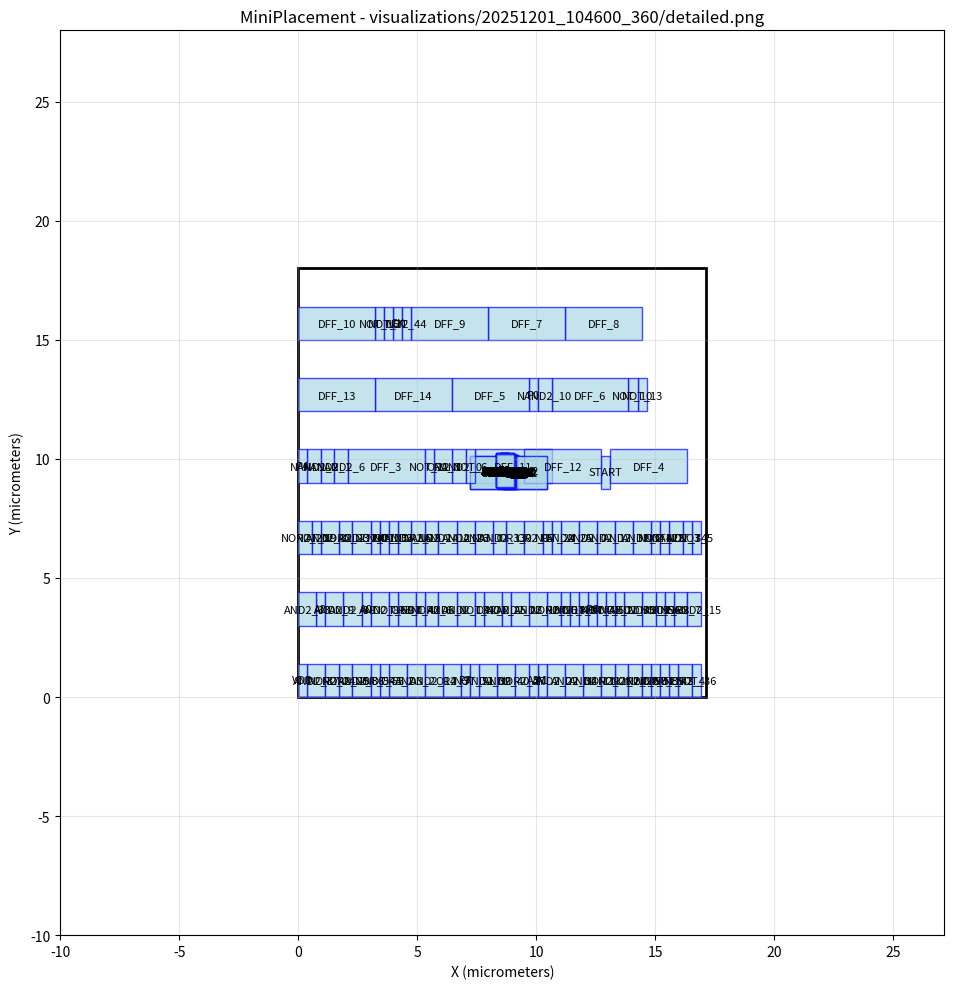

Reproduce this figure in Python. (Note: this script raises an exception after producing the figure.)
#!/usr/bin/env python3
import matplotlib.pyplot as plt
import matplotlib.patches as patches

# Create figure and axis
fig, ax = plt.subplots(1, 1, figsize=(12, 10))

# Draw core area boundary
core_rect = patches.Rectangle((0, 0), 17.1388, 18, linewidth=2, edgecolor='black', facecolor='none')
ax.add_patch(core_rect)

# Draw cells
cell_colors = []
# Cell: NOR2_26
cell_rect = patches.Rectangle((10.45, 3), 0.57, 1.4, linewidth=1, edgecolor='blue', facecolor='lightblue', alpha=0.7)
ax.add_patch(cell_rect)
ax.text(10.735, 3.7, 'NOR2_26', ha='center', va='center', fontsize=8)

# Cell: NOR2_25
cell_rect = patches.Rectangle((1.71, 0), 0.57, 1.4, linewidth=1, edgecolor='blue', facecolor='lightblue', alpha=0.7)
ax.add_patch(cell_rect)
ax.text(1.995, 0.7, 'NOR2_25', ha='center', va='center', fontsize=8)

# Cell: NOR2_23
cell_rect = patches.Rectangle((1.71, 6), 0.57, 1.4, linewidth=1, edgecolor='blue', facecolor='lightblue', alpha=0.7)
ax.add_patch(cell_rect)
ax.text(1.995, 6.7, 'NOR2_23', ha='center', va='center', fontsize=8)

# Cell: NOR2_21
cell_rect = patches.Rectangle((13.3, 0), 0.57, 1.4, linewidth=1, edgecolor='blue', facecolor='lightblue', alpha=0.7)
ax.add_patch(cell_rect)
ax.text(13.585, 0.7, 'NOR2_21', ha='center', va='center', fontsize=8)

# Cell: NOR2_20
cell_rect = patches.Rectangle((0, 6), 0.57, 1.4, linewidth=1, edgecolor='blue', facecolor='lightblue', alpha=0.7)
ax.add_patch(cell_rect)
ax.text(0.285, 6.7, 'NOR2_20', ha='center', va='center', fontsize=8)

# Cell: NOR2_18
cell_rect = patches.Rectangle((8.4133, 8.80892), 0.57, 1.4, linewidth=1, edgecolor='blue', facecolor='lightblue', alpha=0.7)
ax.add_patch(cell_rect)
ax.text(8.6983, 9.50892, 'NOR2_18', ha='center', va='center', fontsize=8)

# Cell: NOR2_17
cell_rect = patches.Rectangle((8.4143, 8.8077), 0.57, 1.4, linewidth=1, edgecolor='blue', facecolor='lightblue', alpha=0.7)
ax.add_patch(cell_rect)
ax.text(8.6993, 9.5077, 'NOR2_17', ha='center', va='center', fontsize=8)

# Cell: NOR2_16
cell_rect = patches.Rectangle((8.42673, 8.7881), 0.57, 1.4, linewidth=1, edgecolor='blue', facecolor='lightblue', alpha=0.7)
ax.add_patch(cell_rect)
ax.text(8.71173, 9.4881, 'NOR2_16', ha='center', va='center', fontsize=8)

# Cell: NOR2_12
cell_rect = patches.Rectangle((8.65315, 8.75049), 0.57, 1.4, linewidth=1, edgecolor='blue', facecolor='lightblue', alpha=0.7)
ax.add_patch(cell_rect)
ax.text(8.93815, 9.45049, 'NOR2_12', ha='center', va='center', fontsize=8)

# Cell: NOR2_5
cell_rect = patches.Rectangle((14.44, 3), 0.57, 1.4, linewidth=1, edgecolor='blue', facecolor='lightblue', alpha=0.7)
ax.add_patch(cell_rect)
ax.text(14.725, 3.7, 'NOR2_5', ha='center', va='center', fontsize=8)

# Cell: NOR2_4
cell_rect = patches.Rectangle((15.96, 0), 0.57, 1.4, linewidth=1, edgecolor='blue', facecolor='lightblue', alpha=0.7)
ax.add_patch(cell_rect)
ax.text(16.245, 0.7, 'NOR2_4', ha='center', va='center', fontsize=8)

# Cell: NOR2_1
cell_rect = patches.Rectangle((8.6306, 8.78994), 0.57, 1.4, linewidth=1, edgecolor='blue', facecolor='lightblue', alpha=0.7)
ax.add_patch(cell_rect)
ax.text(8.9156, 9.48994, 'NOR2_1', ha='center', va='center', fontsize=8)

# Cell: NAND2_14
cell_rect = patches.Rectangle((5.32, 6), 0.57, 1.4, linewidth=1, edgecolor='blue', facecolor='lightblue', alpha=0.7)
ax.add_patch(cell_rect)
ax.text(5.605, 6.7, 'NAND2_14', ha='center', va='center', fontsize=8)

# Cell: NOR2_9
cell_rect = patches.Rectangle((8.38875, 8.83269), 0.57, 1.4, linewidth=1, edgecolor='blue', facecolor='lightblue', alpha=0.7)
ax.add_patch(cell_rect)
ax.text(8.67375, 9.53269, 'NOR2_9', ha='center', va='center', fontsize=8)

# Cell: NAND2_12
cell_rect = patches.Rectangle((8.62839, 8.76737), 0.57, 1.4, linewidth=1, edgecolor='blue', facecolor='lightblue', alpha=0.7)
ax.add_patch(cell_rect)
ax.text(8.91339, 9.46737, 'NAND2_12', ha='center', va='center', fontsize=8)

# Cell: NAND2_11
cell_rect = patches.Rectangle((8.63991, 8.77059), 0.57, 1.4, linewidth=1, edgecolor='blue', facecolor='lightblue', alpha=0.7)
ax.add_patch(cell_rect)
ax.text(8.92491, 9.47059, 'NAND2_11', ha='center', va='center', fontsize=8)

# Cell: NAND2_9
cell_rect = patches.Rectangle((8.59892, 8.768), 0.57, 1.4, linewidth=1, edgecolor='blue', facecolor='lightblue', alpha=0.7)
ax.add_patch(cell_rect)
ax.text(8.88392, 9.468, 'NAND2_9', ha='center', va='center', fontsize=8)

# Cell: NAND2_7
cell_rect = patches.Rectangle((8.62511, 8.77613), 0.57, 1.4, linewidth=1, edgecolor='blue', facecolor='lightblue', alpha=0.7)
ax.add_patch(cell_rect)
ax.text(8.91011, 9.47613, 'NAND2_7', ha='center', va='center', fontsize=8)

# Cell: NAND2_5
cell_rect = patches.Rectangle((8.60958, 8.78084), 0.57, 1.4, linewidth=1, edgecolor='blue', facecolor='lightblue', alpha=0.7)
ax.add_patch(cell_rect)
ax.text(8.89458, 9.48084, 'NAND2_5', ha='center', va='center', fontsize=8)

# Cell: NAND2_4
cell_rect = patches.Rectangle((8.61539, 8.78092), 0.57, 1.4, linewidth=1, edgecolor='blue', facecolor='lightblue', alpha=0.7)
ax.add_patch(cell_rect)
ax.text(8.90039, 9.48092, 'NAND2_4', ha='center', va='center', fontsize=8)

# Cell: NAND2_3
cell_rect = patches.Rectangle((15.58, 6), 0.57, 1.4, linewidth=1, edgecolor='blue', facecolor='lightblue', alpha=0.7)
ax.add_patch(cell_rect)
ax.text(15.865, 6.7, 'NAND2_3', ha='center', va='center', fontsize=8)

# Cell: NAND2_2
cell_rect = patches.Rectangle((0.38, 9), 0.57, 1.4, linewidth=1, edgecolor='blue', facecolor='lightblue', alpha=0.7)
ax.add_patch(cell_rect)
ax.text(0.665, 9.7, 'NAND2_2', ha='center', va='center', fontsize=8)

# Cell: NAND2_1
cell_rect = patches.Rectangle((0.95, 9), 0.57, 1.4, linewidth=1, edgecolor='blue', facecolor='lightblue', alpha=0.7)
ax.add_patch(cell_rect)
ax.text(1.235, 9.7, 'NAND2_1', ha='center', va='center', fontsize=8)

# Cell: NAND2_0
cell_rect = patches.Rectangle((6.46, 9), 0.57, 1.4, linewidth=1, edgecolor='blue', facecolor='lightblue', alpha=0.7)
ax.add_patch(cell_rect)
ax.text(6.745, 9.7, 'NAND2_0', ha='center', va='center', fontsize=8)

# Cell: OR3_2
cell_rect = patches.Rectangle((3.8, 0), 0.76, 1.4, linewidth=1, edgecolor='blue', facecolor='lightblue', alpha=0.7)
ax.add_patch(cell_rect)
ax.text(4.18, 0.7, 'OR3_2', ha='center', va='center', fontsize=8)

# Cell: OR3_1
cell_rect = patches.Rectangle((4.18, 3), 0.76, 1.4, linewidth=1, edgecolor='blue', facecolor='lightblue', alpha=0.7)
ax.add_patch(cell_rect)
ax.text(4.56, 3.7, 'OR3_1', ha='center', va='center', fontsize=8)

# Cell: OR3_0
cell_rect = patches.Rectangle((8.74, 6), 0.76, 1.4, linewidth=1, edgecolor='blue', facecolor='lightblue', alpha=0.7)
ax.add_patch(cell_rect)
ax.text(9.12, 6.7, 'OR3_0', ha='center', va='center', fontsize=8)

# Cell: OR2_5
cell_rect = patches.Rectangle((8.51632, 8.77229), 0.76, 1.4, linewidth=1, edgecolor='blue', facecolor='lightblue', alpha=0.7)
ax.add_patch(cell_rect)
ax.text(8.89632, 9.47229, 'OR2_5', ha='center', va='center', fontsize=8)

# Cell: OR2_4
cell_rect = patches.Rectangle((8.53011, 8.77613), 0.76, 1.4, linewidth=1, edgecolor='blue', facecolor='lightblue', alpha=0.7)
ax.add_patch(cell_rect)
ax.text(8.91011, 9.47613, 'OR2_4', ha='center', va='center', fontsize=8)

# Cell: OR2_3
cell_rect = patches.Rectangle((6.08, 0), 0.76, 1.4, linewidth=1, edgecolor='blue', facecolor='lightblue', alpha=0.7)
ax.add_patch(cell_rect)
ax.text(6.46, 0.7, 'OR2_3', ha='center', va='center', fontsize=8)

# Cell: OR2_2
cell_rect = patches.Rectangle((7.79, 3), 0.76, 1.4, linewidth=1, edgecolor='blue', facecolor='lightblue', alpha=0.7)
ax.add_patch(cell_rect)
ax.text(8.17, 3.7, 'OR2_2', ha='center', va='center', fontsize=8)

# Cell: OR2_1
cell_rect = patches.Rectangle((9.5, 6), 0.76, 1.4, linewidth=1, edgecolor='blue', facecolor='lightblue', alpha=0.7)
ax.add_patch(cell_rect)
ax.text(9.88, 6.7, 'OR2_1', ha='center', va='center', fontsize=8)

# Cell: NOR2_15
cell_rect = patches.Rectangle((4.75, 6), 0.57, 1.4, linewidth=1, edgecolor='blue', facecolor='lightblue', alpha=0.7)
ax.add_patch(cell_rect)
ax.text(5.035, 6.7, 'NOR2_15', ha='center', va='center', fontsize=8)

# Cell: NOR2_10
cell_rect = patches.Rectangle((8.38987, 8.82874), 0.57, 1.4, linewidth=1, edgecolor='blue', facecolor='lightblue', alpha=0.7)
ax.add_patch(cell_rect)
ax.text(8.67487, 9.52874, 'NOR2_10', ha='center', va='center', fontsize=8)

# Cell: OR2_0
cell_rect = patches.Rectangle((5.7, 9), 0.76, 1.4, linewidth=1, edgecolor='blue', facecolor='lightblue', alpha=0.7)
ax.add_patch(cell_rect)
ax.text(6.08, 9.7, 'OR2_0', ha='center', va='center', fontsize=8)

# Cell: AND2_40
cell_rect = patches.Rectangle((8.36, 0), 0.76, 1.4, linewidth=1, edgecolor='blue', facecolor='lightblue', alpha=0.7)
ax.add_patch(cell_rect)
ax.text(8.74, 0.7, 'AND2_40', ha='center', va='center', fontsize=8)

# Cell: AND2_39
cell_rect = patches.Rectangle((7.6, 0), 0.76, 1.4, linewidth=1, edgecolor='blue', facecolor='lightblue', alpha=0.7)
ax.add_patch(cell_rect)
ax.text(7.98, 0.7, 'AND2_39', ha='center', va='center', fontsize=8)

# Cell: AND2_38
cell_rect = patches.Rectangle((1.9, 3), 0.76, 1.4, linewidth=1, edgecolor='blue', facecolor='lightblue', alpha=0.7)
ax.add_patch(cell_rect)
ax.text(2.28, 3.7, 'AND2_38', ha='center', va='center', fontsize=8)

# Cell: AND2_37
cell_rect = patches.Rectangle((0.38, 0), 0.76, 1.4, linewidth=1, edgecolor='blue', facecolor='lightblue', alpha=0.7)
ax.add_patch(cell_rect)
ax.text(0.76, 0.7, 'AND2_37', ha='center', va='center', fontsize=8)

# Cell: AND3_2
cell_rect = patches.Rectangle((4.56, 0), 0.76, 1.4, linewidth=1, edgecolor='blue', facecolor='lightblue', alpha=0.7)
ax.add_patch(cell_rect)
ax.text(4.94, 0.7, 'AND3_2', ha='center', va='center', fontsize=8)

# Cell: AND2_35
cell_rect = patches.Rectangle((13.68, 3), 0.76, 1.4, linewidth=1, edgecolor='blue', facecolor='lightblue', alpha=0.7)
ax.add_patch(cell_rect)
ax.text(14.06, 3.7, 'AND2_35', ha='center', va='center', fontsize=8)

# Cell: AND2_32
cell_rect = patches.Rectangle((0.95, 6), 0.76, 1.4, linewidth=1, edgecolor='blue', facecolor='lightblue', alpha=0.7)
ax.add_patch(cell_rect)
ax.text(1.33, 6.7, 'AND2_32', ha='center', va='center', fontsize=8)

# Cell: AND2_31
cell_rect = patches.Rectangle((8.30997, 8.81027), 0.76, 1.4, linewidth=1, edgecolor='blue', facecolor='lightblue', alpha=0.7)
ax.add_patch(cell_rect)
ax.text(8.68997, 9.51027, 'AND2_31', ha='center', va='center', fontsize=8)

# Cell: NOR2_13
cell_rect = patches.Rectangle((8.6478, 8.749), 0.57, 1.4, linewidth=1, edgecolor='blue', facecolor='lightblue', alpha=0.7)
ax.add_patch(cell_rect)
ax.text(8.9328, 9.449, 'NOR2_13', ha='center', va='center', fontsize=8)

# Cell: AND2_30
cell_rect = patches.Rectangle((8.30523, 8.81842), 0.76, 1.4, linewidth=1, edgecolor='blue', facecolor='lightblue', alpha=0.7)
ax.add_patch(cell_rect)
ax.text(8.68523, 9.51842, 'AND2_30', ha='center', va='center', fontsize=8)

# Cell: NOT_20
cell_rect = patches.Rectangle((13.3, 3), 0.38, 1.4, linewidth=1, edgecolor='blue', facecolor='lightblue', alpha=0.7)
ax.add_patch(cell_rect)
ax.text(13.49, 3.7, 'NOT_20', ha='center', va='center', fontsize=8)

# Cell: NOT_13
cell_rect = patches.Rectangle((14.25, 12), 0.38, 1.4, linewidth=1, edgecolor='blue', facecolor='lightblue', alpha=0.7)
ax.add_patch(cell_rect)
ax.text(14.44, 12.7, 'NOT_13', ha='center', va='center', fontsize=8)

# Cell: AND2_14
cell_rect = patches.Rectangle((5.32, 0), 0.76, 1.4, linewidth=1, edgecolor='blue', facecolor='lightblue', alpha=0.7)
ax.add_patch(cell_rect)
ax.text(5.7, 0.7, 'AND2_14', ha='center', va='center', fontsize=8)

# Cell: NOT_12
cell_rect = patches.Rectangle((8.68359, 8.77404), 0.38, 1.4, linewidth=1, edgecolor='blue', facecolor='lightblue', alpha=0.7)
ax.add_patch(cell_rect)
ax.text(8.87359, 9.47404, 'NOT_12', ha='center', va='center', fontsize=8)

# Cell: NOT_11
cell_rect = patches.Rectangle((8.68736, 8.77342), 0.38, 1.4, linewidth=1, edgecolor='blue', facecolor='lightblue', alpha=0.7)
ax.add_patch(cell_rect)
ax.text(8.87736, 9.47342, 'NOT_11', ha='center', va='center', fontsize=8)

# Cell: DFF_1
cell_rect = patches.Rectangle((7.22888, 8.73187), 3.23, 1.4, linewidth=1, edgecolor='blue', facecolor='lightblue', alpha=0.7)
ax.add_patch(cell_rect)
ax.text(8.84388, 9.43187, 'DFF_1', ha='center', va='center', fontsize=8)

# Cell: NOT_27
cell_rect = patches.Rectangle((8.6743, 8.77373), 0.38, 1.4, linewidth=1, edgecolor='blue', facecolor='lightblue', alpha=0.7)
ax.add_patch(cell_rect)
ax.text(8.8643, 9.47373, 'NOT_27', ha='center', va='center', fontsize=8)

# Cell: NOR2_8
cell_rect = patches.Rectangle((8.39045, 8.82736), 0.57, 1.4, linewidth=1, edgecolor='blue', facecolor='lightblue', alpha=0.7)
ax.add_patch(cell_rect)
ax.text(8.67545, 9.52736, 'NOR2_8', ha='center', va='center', fontsize=8)

# Cell: NOT_10
cell_rect = patches.Rectangle((13.87, 12), 0.38, 1.4, linewidth=1, edgecolor='blue', facecolor='lightblue', alpha=0.7)
ax.add_patch(cell_rect)
ax.text(14.06, 12.7, 'NOT_10', ha='center', va='center', fontsize=8)

# Cell: P5
cell_rect = patches.Rectangle((10.26, 6), 0.38, 1.4, linewidth=1, edgecolor='blue', facecolor='lightblue', alpha=0.7)
ax.add_patch(cell_rect)
ax.text(10.45, 6.7, 'P5', ha='center', va='center', fontsize=8)

# Cell: AND2_29
cell_rect = patches.Rectangle((8.30443, 8.82034), 0.76, 1.4, linewidth=1, edgecolor='blue', facecolor='lightblue', alpha=0.7)
ax.add_patch(cell_rect)
ax.text(8.68443, 9.52034, 'AND2_29', ha='center', va='center', fontsize=8)

# Cell: NOT_4
cell_rect = patches.Rectangle((14.82, 6), 0.38, 1.4, linewidth=1, edgecolor='blue', facecolor='lightblue', alpha=0.7)
ax.add_patch(cell_rect)
ax.text(15.01, 6.7, 'NOT_4', ha='center', va='center', fontsize=8)

# Cell: DFF_14
cell_rect = patches.Rectangle((3.23, 12), 3.23, 1.4, linewidth=1, edgecolor='blue', facecolor='lightblue', alpha=0.7)
ax.add_patch(cell_rect)
ax.text(4.845, 12.7, 'DFF_14', ha='center', va='center', fontsize=8)

# Cell: AND2_10
cell_rect = patches.Rectangle((9.69, 3), 0.76, 1.4, linewidth=1, edgecolor='blue', facecolor='lightblue', alpha=0.7)
ax.add_patch(cell_rect)
ax.text(10.07, 3.7, 'AND2_10', ha='center', va='center', fontsize=8)

# Cell: NOT_14
cell_rect = patches.Rectangle((8.70644, 8.7811), 0.38, 1.4, linewidth=1, edgecolor='blue', facecolor='lightblue', alpha=0.7)
ax.add_patch(cell_rect)
ax.text(8.89644, 9.4811, 'NOT_14', ha='center', va='center', fontsize=8)

# Cell: NOT_2
cell_rect = patches.Rectangle((8.69369, 8.77445), 0.38, 1.4, linewidth=1, edgecolor='blue', facecolor='lightblue', alpha=0.7)
ax.add_patch(cell_rect)
ax.text(8.88369, 9.47445, 'NOT_2', ha='center', va='center', fontsize=8)

# Cell: DFF_11
cell_rect = patches.Rectangle((7.41, 9), 3.23, 1.4, linewidth=1, edgecolor='blue', facecolor='lightblue', alpha=0.7)
ax.add_patch(cell_rect)
ax.text(9.025, 9.7, 'DFF_11', ha='center', va='center', fontsize=8)

# Cell: NOR2_6
cell_rect = patches.Rectangle((5.32, 3), 0.57, 1.4, linewidth=1, edgecolor='blue', facecolor='lightblue', alpha=0.7)
ax.add_patch(cell_rect)
ax.text(5.605, 3.7, 'NOR2_6', ha='center', va='center', fontsize=8)

# Cell: NOT_18
cell_rect = patches.Rectangle((11.02, 3), 0.38, 1.4, linewidth=1, edgecolor='blue', facecolor='lightblue', alpha=0.7)
ax.add_patch(cell_rect)
ax.text(11.21, 3.7, 'NOT_18', ha='center', va='center', fontsize=8)

# Cell: NOT_28
cell_rect = patches.Rectangle((8.49027, 8.82567), 0.38, 1.4, linewidth=1, edgecolor='blue', facecolor='lightblue', alpha=0.7)
ax.add_patch(cell_rect)
ax.text(8.68027, 9.52567, 'NOT_28', ha='center', va='center', fontsize=8)

# Cell: NOT_5
cell_rect = patches.Rectangle((16.53, 6), 0.38, 1.4, linewidth=1, edgecolor='blue', facecolor='lightblue', alpha=0.7)
ax.add_patch(cell_rect)
ax.text(16.72, 6.7, 'NOT_5', ha='center', va='center', fontsize=8)

# Cell: P4
cell_rect = patches.Rectangle((0, 9), 0.38, 1.4, linewidth=1, edgecolor='blue', facecolor='lightblue', alpha=0.7)
ax.add_patch(cell_rect)
ax.text(0.19, 9.7, 'P4', ha='center', va='center', fontsize=8)

# Cell: AND2_11
cell_rect = patches.Rectangle((11.97, 0), 0.76, 1.4, linewidth=1, edgecolor='blue', facecolor='lightblue', alpha=0.7)
ax.add_patch(cell_rect)
ax.text(12.35, 0.7, 'AND2_11', ha='center', va='center', fontsize=8)

# Cell: DFF_8
cell_rect = patches.Rectangle((11.21, 15), 3.23, 1.4, linewidth=1, edgecolor='blue', facecolor='lightblue', alpha=0.7)
ax.add_patch(cell_rect)
ax.text(12.825, 15.7, 'DFF_8', ha='center', va='center', fontsize=8)

# Cell: AND2_18
cell_rect = patches.Rectangle((8.28963, 8.83542), 0.76, 1.4, linewidth=1, edgecolor='blue', facecolor='lightblue', alpha=0.7)
ax.add_patch(cell_rect)
ax.text(8.66963, 9.53542, 'AND2_18', ha='center', va='center', fontsize=8)

# Cell: P3
cell_rect = patches.Rectangle((8.52369, 8.7914), 0.38, 1.4, linewidth=1, edgecolor='blue', facecolor='lightblue', alpha=0.7)
ax.add_patch(cell_rect)
ax.text(8.71369, 9.4914, 'P3', ha='center', va='center', fontsize=8)

# Cell: NAND2_16
cell_rect = patches.Rectangle((4.18, 6), 0.57, 1.4, linewidth=1, edgecolor='blue', facecolor='lightblue', alpha=0.7)
ax.add_patch(cell_rect)
ax.text(4.465, 6.7, 'NAND2_16', ha='center', va='center', fontsize=8)

# Cell: A1
cell_rect = patches.Rectangle((10.07, 0), 0.38, 1.4, linewidth=1, edgecolor='blue', facecolor='lightblue', alpha=0.7)
ax.add_patch(cell_rect)
ax.text(10.26, 0.7, 'A1', ha='center', va='center', fontsize=8)

# Cell: NOT_43
cell_rect = patches.Rectangle((15.58, 0), 0.38, 1.4, linewidth=1, edgecolor='blue', facecolor='lightblue', alpha=0.7)
ax.add_patch(cell_rect)
ax.text(15.77, 0.7, 'NOT_43', ha='center', va='center', fontsize=8)

# Cell: AND2_21
cell_rect = patches.Rectangle((8.29356, 8.81241), 0.76, 1.4, linewidth=1, edgecolor='blue', facecolor='lightblue', alpha=0.7)
ax.add_patch(cell_rect)
ax.text(8.67356, 9.51241, 'AND2_21', ha='center', va='center', fontsize=8)

# Cell: NOT_16
cell_rect = patches.Rectangle((8.64199, 8.78265), 0.38, 1.4, linewidth=1, edgecolor='blue', facecolor='lightblue', alpha=0.7)
ax.add_patch(cell_rect)
ax.text(8.83199, 9.48265, 'NOT_16', ha='center', va='center', fontsize=8)

# Cell: START
cell_rect = patches.Rectangle((12.7212, 8.73207), 0.38, 1.4, linewidth=1, edgecolor='blue', facecolor='lightblue', alpha=0.7)
ax.add_patch(cell_rect)
ax.text(12.9112, 9.43207, 'START', ha='center', va='center', fontsize=8)

# Cell: NOT_49
cell_rect = patches.Rectangle((11.4, 3), 0.38, 1.4, linewidth=1, edgecolor='blue', facecolor='lightblue', alpha=0.7)
ax.add_patch(cell_rect)
ax.text(11.59, 3.7, 'NOT_49', ha='center', va='center', fontsize=8)

# Cell: P6
cell_rect = patches.Rectangle((12.16, 3), 0.38, 1.4, linewidth=1, edgecolor='blue', facecolor='lightblue', alpha=0.7)
ax.add_patch(cell_rect)
ax.text(12.35, 3.7, 'P6', ha='center', va='center', fontsize=8)

# Cell: NOT_9
cell_rect = patches.Rectangle((8.54633, 8.76431), 0.38, 1.4, linewidth=1, edgecolor='blue', facecolor='lightblue', alpha=0.7)
ax.add_patch(cell_rect)
ax.text(8.73633, 9.46431, 'NOT_9', ha='center', va='center', fontsize=8)

# Cell: DFF_7
cell_rect = patches.Rectangle((7.98, 15), 3.23, 1.4, linewidth=1, edgecolor='blue', facecolor='lightblue', alpha=0.7)
ax.add_patch(cell_rect)
ax.text(9.595, 15.7, 'DFF_7', ha='center', va='center', fontsize=8)

# Cell: NOR2_19
cell_rect = patches.Rectangle((8.41383, 8.80253), 0.57, 1.4, linewidth=1, edgecolor='blue', facecolor='lightblue', alpha=0.7)
ax.add_patch(cell_rect)
ax.text(8.69883, 9.50253, 'NOR2_19', ha='center', va='center', fontsize=8)

# Cell: NOR3_0
cell_rect = patches.Rectangle((8.57338, 8.75882), 0.57, 1.4, linewidth=1, edgecolor='blue', facecolor='lightblue', alpha=0.7)
ax.add_patch(cell_rect)
ax.text(8.85838, 9.45882, 'NOR3_0', ha='center', va='center', fontsize=8)

# Cell: CNTVCO2
cell_rect = patches.Rectangle((8.73117, 8.79393), 0.38, 1.4, linewidth=1, edgecolor='blue', facecolor='lightblue', alpha=0.7)
ax.add_patch(cell_rect)
ax.text(8.92117, 9.49393, 'CNTVCO2', ha='center', va='center', fontsize=8)

# Cell: NOT_52
cell_rect = patches.Rectangle((14.82, 0), 0.38, 1.4, linewidth=1, edgecolor='blue', facecolor='lightblue', alpha=0.7)
ax.add_patch(cell_rect)
ax.text(15.01, 0.7, 'NOT_52', ha='center', va='center', fontsize=8)

# Cell: A0
cell_rect = patches.Rectangle((2.66, 3), 0.38, 1.4, linewidth=1, edgecolor='blue', facecolor='lightblue', alpha=0.7)
ax.add_patch(cell_rect)
ax.text(2.85, 3.7, 'A0', ha='center', va='center', fontsize=8)

# Cell: NOT_29
cell_rect = patches.Rectangle((8.4897, 8.82833), 0.38, 1.4, linewidth=1, edgecolor='blue', facecolor='lightblue', alpha=0.7)
ax.add_patch(cell_rect)
ax.text(8.6797, 9.52833, 'NOT_29', ha='center', va='center', fontsize=8)

# Cell: CK
cell_rect = patches.Rectangle((3.99, 15), 0.38, 1.4, linewidth=1, edgecolor='blue', facecolor='lightblue', alpha=0.7)
ax.add_patch(cell_rect)
ax.text(4.18, 15.7, 'CK', ha='center', va='center', fontsize=8)

# Cell: DFF_9
cell_rect = patches.Rectangle((4.75, 15), 3.23, 1.4, linewidth=1, edgecolor='blue', facecolor='lightblue', alpha=0.7)
ax.add_patch(cell_rect)
ax.text(6.365, 15.7, 'DFF_9', ha='center', va='center', fontsize=8)

# Cell: NOT_1
cell_rect = patches.Rectangle((8.69837, 8.77613), 0.38, 1.4, linewidth=1, edgecolor='blue', facecolor='lightblue', alpha=0.7)
ax.add_patch(cell_rect)
ax.text(8.88837, 9.47613, 'NOT_1', ha='center', va='center', fontsize=8)

# Cell: NAND2_6
cell_rect = patches.Rectangle((1.52, 9), 0.57, 1.4, linewidth=1, edgecolor='blue', facecolor='lightblue', alpha=0.7)
ax.add_patch(cell_rect)
ax.text(1.805, 9.7, 'NAND2_6', ha='center', va='center', fontsize=8)

# Cell: NOT_15
cell_rect = patches.Rectangle((3.23, 15), 0.38, 1.4, linewidth=1, edgecolor='blue', facecolor='lightblue', alpha=0.7)
ax.add_patch(cell_rect)
ax.text(3.42, 15.7, 'NOT_15', ha='center', va='center', fontsize=8)

# Cell: AND2_1
cell_rect = patches.Rectangle((12.54, 6), 0.76, 1.4, linewidth=1, edgecolor='blue', facecolor='lightblue', alpha=0.7)
ax.add_patch(cell_rect)
ax.text(12.92, 6.7, 'AND2_1', ha='center', va='center', fontsize=8)

# Cell: NOR2_24
cell_rect = patches.Rectangle((1.14, 0), 0.57, 1.4, linewidth=1, edgecolor='blue', facecolor='lightblue', alpha=0.7)
ax.add_patch(cell_rect)
ax.text(1.425, 0.7, 'NOR2_24', ha='center', va='center', fontsize=8)

# Cell: NOR2_14
cell_rect = patches.Rectangle((8.6476, 8.74514), 0.57, 1.4, linewidth=1, edgecolor='blue', facecolor='lightblue', alpha=0.7)
ax.add_patch(cell_rect)
ax.text(8.9326, 9.44514, 'NOR2_14', ha='center', va='center', fontsize=8)

# Cell: B0
cell_rect = patches.Rectangle((8.4856, 8.81713), 0.38, 1.4, linewidth=1, edgecolor='blue', facecolor='lightblue', alpha=0.7)
ax.add_patch(cell_rect)
ax.text(8.6756, 9.51713, 'B0', ha='center', va='center', fontsize=8)

# Cell: A2
cell_rect = patches.Rectangle((0.76, 3), 0.38, 1.4, linewidth=1, edgecolor='blue', facecolor='lightblue', alpha=0.7)
ax.add_patch(cell_rect)
ax.text(0.95, 3.7, 'A2', ha='center', va='center', fontsize=8)

# Cell: NAND2_8
cell_rect = patches.Rectangle((8.61132, 8.77229), 0.57, 1.4, linewidth=1, edgecolor='blue', facecolor='lightblue', alpha=0.7)
ax.add_patch(cell_rect)
ax.text(8.89632, 9.47229, 'NAND2_8', ha='center', va='center', fontsize=8)

# Cell: NOT_46
cell_rect = patches.Rectangle((8.48783, 8.82828), 0.38, 1.4, linewidth=1, edgecolor='blue', facecolor='lightblue', alpha=0.7)
ax.add_patch(cell_rect)
ax.text(8.67783, 9.52828, 'NOT_46', ha='center', va='center', fontsize=8)

# Cell: B2
cell_rect = patches.Rectangle((8.47125, 8.84596), 0.38, 1.4, linewidth=1, edgecolor='blue', facecolor='lightblue', alpha=0.7)
ax.add_patch(cell_rect)
ax.text(8.66125, 9.54596, 'B2', ha='center', va='center', fontsize=8)

# Cell: READY
cell_rect = patches.Rectangle((8.65566, 8.77597), 0.38, 1.4, linewidth=1, edgecolor='blue', facecolor='lightblue', alpha=0.7)
ax.add_patch(cell_rect)
ax.text(8.84566, 9.47597, 'READY', ha='center', va='center', fontsize=8)

# Cell: NOT_7
cell_rect = patches.Rectangle((8.54637, 8.76489), 0.38, 1.4, linewidth=1, edgecolor='blue', facecolor='lightblue', alpha=0.7)
ax.add_patch(cell_rect)
ax.text(8.73637, 9.46489, 'NOT_7', ha='center', va='center', fontsize=8)

# Cell: AND2_25
cell_rect = patches.Rectangle((11.02, 6), 0.76, 1.4, linewidth=1, edgecolor='blue', facecolor='lightblue', alpha=0.7)
ax.add_patch(cell_rect)
ax.text(11.4, 6.7, 'AND2_25', ha='center', va='center', fontsize=8)

# Cell: NAND3_0
cell_rect = patches.Rectangle((8.5749, 8.77653), 0.57, 1.4, linewidth=1, edgecolor='blue', facecolor='lightblue', alpha=0.7)
ax.add_patch(cell_rect)
ax.text(8.8599, 9.47653, 'NAND3_0', ha='center', va='center', fontsize=8)

# Cell: P1
cell_rect = patches.Rectangle((8.5236, 8.79061), 0.38, 1.4, linewidth=1, edgecolor='blue', facecolor='lightblue', alpha=0.7)
ax.add_patch(cell_rect)
ax.text(8.7136, 9.49061, 'P1', ha='center', va='center', fontsize=8)

# Cell: AND2_9
cell_rect = patches.Rectangle((1.14, 3), 0.76, 1.4, linewidth=1, edgecolor='blue', facecolor='lightblue', alpha=0.7)
ax.add_patch(cell_rect)
ax.text(1.52, 3.7, 'AND2_9', ha='center', va='center', fontsize=8)

# Cell: P0
cell_rect = patches.Rectangle((9.69, 12), 0.38, 1.4, linewidth=1, edgecolor='blue', facecolor='lightblue', alpha=0.7)
ax.add_patch(cell_rect)
ax.text(9.88, 12.7, 'P0', ha='center', va='center', fontsize=8)

# Cell: DFF_6
cell_rect = patches.Rectangle((10.64, 12), 3.23, 1.4, linewidth=1, edgecolor='blue', facecolor='lightblue', alpha=0.7)
ax.add_patch(cell_rect)
ax.text(12.255, 12.7, 'DFF_6', ha='center', va='center', fontsize=8)

# Cell: AND2_17
cell_rect = patches.Rectangle((8.3401, 8.78787), 0.76, 1.4, linewidth=1, edgecolor='blue', facecolor='lightblue', alpha=0.7)
ax.add_patch(cell_rect)
ax.text(8.7201, 9.48787, 'AND2_17', ha='center', va='center', fontsize=8)

# Cell: NOT_25
cell_rect = patches.Rectangle((8.55, 3), 0.38, 1.4, linewidth=1, edgecolor='blue', facecolor='lightblue', alpha=0.7)
ax.add_patch(cell_rect)
ax.text(8.74, 3.7, 'NOT_25', ha='center', va='center', fontsize=8)

# Cell: NOT_24
cell_rect = patches.Rectangle((10.64, 6), 0.38, 1.4, linewidth=1, edgecolor='blue', facecolor='lightblue', alpha=0.7)
ax.add_patch(cell_rect)
ax.text(10.83, 6.7, 'NOT_24', ha='center', va='center', fontsize=8)

# Cell: NOT_21
cell_rect = patches.Rectangle((3.04, 6), 0.38, 1.4, linewidth=1, edgecolor='blue', facecolor='lightblue', alpha=0.7)
ax.add_patch(cell_rect)
ax.text(3.23, 6.7, 'NOT_21', ha='center', va='center', fontsize=8)

# Cell: NOT_8
cell_rect = patches.Rectangle((8.54628, 8.76578), 0.38, 1.4, linewidth=1, edgecolor='blue', facecolor='lightblue', alpha=0.7)
ax.add_patch(cell_rect)
ax.text(8.73628, 9.46578, 'NOT_8', ha='center', va='center', fontsize=8)

# Cell: NOT_55
cell_rect = patches.Rectangle((3.42, 0), 0.38, 1.4, linewidth=1, edgecolor='blue', facecolor='lightblue', alpha=0.7)
ax.add_patch(cell_rect)
ax.text(3.61, 0.7, 'NOT_55', ha='center', va='center', fontsize=8)

# Cell: DFF_5
cell_rect = patches.Rectangle((6.46, 12), 3.23, 1.4, linewidth=1, edgecolor='blue', facecolor='lightblue', alpha=0.7)
ax.add_patch(cell_rect)
ax.text(8.075, 12.7, 'DFF_5', ha='center', va='center', fontsize=8)

# Cell: AND2_26
cell_rect = patches.Rectangle((6.65, 6), 0.76, 1.4, linewidth=1, edgecolor='blue', facecolor='lightblue', alpha=0.7)
ax.add_patch(cell_rect)
ax.text(7.03, 6.7, 'AND2_26', ha='center', va='center', fontsize=8)

# Cell: CNTVCON2
cell_rect = patches.Rectangle((8.70912, 8.7844), 0.38, 1.4, linewidth=1, edgecolor='blue', facecolor='lightblue', alpha=0.7)
ax.add_patch(cell_rect)
ax.text(8.89912, 9.4844, 'CNTVCON2', ha='center', va='center', fontsize=8)

# Cell: NOT_3
cell_rect = patches.Rectangle((3.42, 6), 0.38, 1.4, linewidth=1, edgecolor='blue', facecolor='lightblue', alpha=0.7)
ax.add_patch(cell_rect)
ax.text(3.61, 6.7, 'NOT_3', ha='center', va='center', fontsize=8)

# Cell: DFF_0
cell_rect = patches.Rectangle((7.23076, 8.73321), 3.23, 1.4, linewidth=1, edgecolor='blue', facecolor='lightblue', alpha=0.7)
ax.add_patch(cell_rect)
ax.text(8.84576, 9.43321, 'DFF_0', ha='center', va='center', fontsize=8)

# Cell: AND2_7
cell_rect = patches.Rectangle((8.33525, 8.75695), 0.76, 1.4, linewidth=1, edgecolor='blue', facecolor='lightblue', alpha=0.7)
ax.add_patch(cell_rect)
ax.text(8.71525, 9.45695, 'AND2_7', ha='center', va='center', fontsize=8)

# Cell: NOR2_2
cell_rect = patches.Rectangle((8.5172, 8.75825), 0.57, 1.4, linewidth=1, edgecolor='blue', facecolor='lightblue', alpha=0.7)
ax.add_patch(cell_rect)
ax.text(8.8022, 9.45825, 'NOR2_2', ha='center', va='center', fontsize=8)

# Cell: DFF_13
cell_rect = patches.Rectangle((0, 12), 3.23, 1.4, linewidth=1, edgecolor='blue', facecolor='lightblue', alpha=0.7)
ax.add_patch(cell_rect)
ax.text(1.615, 12.7, 'DFF_13', ha='center', va='center', fontsize=8)

# Cell: AND2_19
cell_rect = patches.Rectangle((8.29132, 8.83679), 0.76, 1.4, linewidth=1, edgecolor='blue', facecolor='lightblue', alpha=0.7)
ax.add_patch(cell_rect)
ax.text(8.67132, 9.53679, 'AND2_19', ha='center', va='center', fontsize=8)

# Cell: DFF_4
cell_rect = patches.Rectangle((13.1012, 9), 3.23, 1.4, linewidth=1, edgecolor='blue', facecolor='lightblue', alpha=0.7)
ax.add_patch(cell_rect)
ax.text(14.7162, 9.7, 'DFF_4', ha='center', va='center', fontsize=8)

# Cell: NOR2_0
cell_rect = patches.Rectangle((8.6056, 8.7808), 0.57, 1.4, linewidth=1, edgecolor='blue', facecolor='lightblue', alpha=0.7)
ax.add_patch(cell_rect)
ax.text(8.8906, 9.4808, 'NOR2_0', ha='center', va='center', fontsize=8)

# Cell: NAND2_13
cell_rect = patches.Rectangle((8.17, 6), 0.57, 1.4, linewidth=1, edgecolor='blue', facecolor='lightblue', alpha=0.7)
ax.add_patch(cell_rect)
ax.text(8.455, 6.7, 'NAND2_13', ha='center', va='center', fontsize=8)

# Cell: NOT_37
cell_rect = patches.Rectangle((11.78, 3), 0.38, 1.4, linewidth=1, edgecolor='blue', facecolor='lightblue', alpha=0.7)
ax.add_patch(cell_rect)
ax.text(11.97, 3.7, 'NOT_37', ha='center', va='center', fontsize=8)

# Cell: NOR2_7
cell_rect = patches.Rectangle((15.77, 3), 0.57, 1.4, linewidth=1, edgecolor='blue', facecolor='lightblue', alpha=0.7)
ax.add_patch(cell_rect)
ax.text(16.055, 3.7, 'NOR2_7', ha='center', va='center', fontsize=8)

# Cell: AND2_22
cell_rect = patches.Rectangle((10.45, 0), 0.76, 1.4, linewidth=1, edgecolor='blue', facecolor='lightblue', alpha=0.7)
ax.add_patch(cell_rect)
ax.text(10.83, 0.7, 'AND2_22', ha='center', va='center', fontsize=8)

# Cell: P2
cell_rect = patches.Rectangle((8.52348, 8.79262), 0.38, 1.4, linewidth=1, edgecolor='blue', facecolor='lightblue', alpha=0.7)
ax.add_patch(cell_rect)
ax.text(8.71348, 9.49262, 'P2', ha='center', va='center', fontsize=8)

# Cell: B3
cell_rect = patches.Rectangle((8.47221, 8.84058), 0.38, 1.4, linewidth=1, edgecolor='blue', facecolor='lightblue', alpha=0.7)
ax.add_patch(cell_rect)
ax.text(8.66221, 9.54058, 'B3', ha='center', va='center', fontsize=8)

# Cell: AND2_3
cell_rect = patches.Rectangle((13.3, 6), 0.76, 1.4, linewidth=1, edgecolor='blue', facecolor='lightblue', alpha=0.7)
ax.add_patch(cell_rect)
ax.text(13.68, 6.7, 'AND2_3', ha='center', va='center', fontsize=8)

# Cell: NOT_0
cell_rect = patches.Rectangle((8.71236, 8.78193), 0.38, 1.4, linewidth=1, edgecolor='blue', facecolor='lightblue', alpha=0.7)
ax.add_patch(cell_rect)
ax.text(8.90236, 9.48193, 'NOT_0', ha='center', va='center', fontsize=8)

# Cell: A3
cell_rect = patches.Rectangle((9.69, 0), 0.38, 1.4, linewidth=1, edgecolor='blue', facecolor='lightblue', alpha=0.7)
ax.add_patch(cell_rect)
ax.text(9.88, 0.7, 'A3', ha='center', va='center', fontsize=8)

# Cell: P7
cell_rect = patches.Rectangle((6.84, 0), 0.38, 1.4, linewidth=1, edgecolor='blue', facecolor='lightblue', alpha=0.7)
ax.add_patch(cell_rect)
ax.text(7.03, 0.7, 'P7', ha='center', va='center', fontsize=8)

# Cell: DFF_12
cell_rect = patches.Rectangle((9.49117, 9), 3.23, 1.4, linewidth=1, edgecolor='blue', facecolor='lightblue', alpha=0.7)
ax.add_patch(cell_rect)
ax.text(11.1062, 9.7, 'DFF_12', ha='center', va='center', fontsize=8)

# Cell: NOT_48
cell_rect = patches.Rectangle((8.49114, 8.80623), 0.38, 1.4, linewidth=1, edgecolor='blue', facecolor='lightblue', alpha=0.7)
ax.add_patch(cell_rect)
ax.text(8.68114, 9.50623, 'NOT_48', ha='center', va='center', fontsize=8)

# Cell: DFF_10
cell_rect = patches.Rectangle((0, 15), 3.23, 1.4, linewidth=1, edgecolor='blue', facecolor='lightblue', alpha=0.7)
ax.add_patch(cell_rect)
ax.text(1.615, 15.7, 'DFF_10', ha='center', va='center', fontsize=8)

# Cell: NAND2_10
cell_rect = patches.Rectangle((10.07, 12), 0.57, 1.4, linewidth=1, edgecolor='blue', facecolor='lightblue', alpha=0.7)
ax.add_patch(cell_rect)
ax.text(10.355, 12.7, 'NAND2_10', ha='center', va='center', fontsize=8)

# Cell: DFF_3
cell_rect = patches.Rectangle((2.09, 9), 3.23, 1.4, linewidth=1, edgecolor='blue', facecolor='lightblue', alpha=0.7)
ax.add_patch(cell_rect)
ax.text(3.705, 9.7, 'DFF_3', ha='center', va='center', fontsize=8)

# Cell: NOT_31
cell_rect = patches.Rectangle((8.4969, 8.81466), 0.38, 1.4, linewidth=1, edgecolor='blue', facecolor='lightblue', alpha=0.7)
ax.add_patch(cell_rect)
ax.text(8.6869, 9.51466, 'NOT_31', ha='center', va='center', fontsize=8)

# Cell: NOT_23
cell_rect = patches.Rectangle((15.2, 6), 0.38, 1.4, linewidth=1, edgecolor='blue', facecolor='lightblue', alpha=0.7)
ax.add_patch(cell_rect)
ax.text(15.39, 6.7, 'NOT_23', ha='center', va='center', fontsize=8)

# Cell: DFF_2
cell_rect = patches.Rectangle((7.22236, 8.73076), 3.23, 1.4, linewidth=1, edgecolor='blue', facecolor='lightblue', alpha=0.7)
ax.add_patch(cell_rect)
ax.text(8.83736, 9.43076, 'DFF_2', ha='center', va='center', fontsize=8)

# Cell: AND2_4
cell_rect = patches.Rectangle((8.31631, 8.80975), 0.76, 1.4, linewidth=1, edgecolor='blue', facecolor='lightblue', alpha=0.7)
ax.add_patch(cell_rect)
ax.text(8.69631, 9.50975, 'AND2_4', ha='center', va='center', fontsize=8)

# Cell: NOT_26
cell_rect = patches.Rectangle((8.72423, 8.78435), 0.38, 1.4, linewidth=1, edgecolor='blue', facecolor='lightblue', alpha=0.7)
ax.add_patch(cell_rect)
ax.text(8.91423, 9.48435, 'NOT_26', ha='center', va='center', fontsize=8)

# Cell: NOR2_27
cell_rect = patches.Rectangle((9.12, 0), 0.57, 1.4, linewidth=1, edgecolor='blue', facecolor='lightblue', alpha=0.7)
ax.add_patch(cell_rect)
ax.text(9.405, 0.7, 'NOR2_27', ha='center', va='center', fontsize=8)

# Cell: NOT_39
cell_rect = patches.Rectangle((8.72305, 8.75905), 0.38, 1.4, linewidth=1, edgecolor='blue', facecolor='lightblue', alpha=0.7)
ax.add_patch(cell_rect)
ax.text(8.91305, 9.45905, 'NOT_39', ha='center', va='center', fontsize=8)

# Cell: NOT_30
cell_rect = patches.Rectangle((8.49058, 8.82549), 0.38, 1.4, linewidth=1, edgecolor='blue', facecolor='lightblue', alpha=0.7)
ax.add_patch(cell_rect)
ax.text(8.68058, 9.52549, 'NOT_30', ha='center', va='center', fontsize=8)

# Cell: NOT_32
cell_rect = patches.Rectangle((3.61, 15), 0.38, 1.4, linewidth=1, edgecolor='blue', facecolor='lightblue', alpha=0.7)
ax.add_patch(cell_rect)
ax.text(3.8, 15.7, 'NOT_32', ha='center', va='center', fontsize=8)

# Cell: NOT_19
cell_rect = patches.Rectangle((0.57, 6), 0.38, 1.4, linewidth=1, edgecolor='blue', facecolor='lightblue', alpha=0.7)
ax.add_patch(cell_rect)
ax.text(0.76, 6.7, 'NOT_19', ha='center', va='center', fontsize=8)

# Cell: NOT_34
cell_rect = patches.Rectangle((16.15, 6), 0.38, 1.4, linewidth=1, edgecolor='blue', facecolor='lightblue', alpha=0.7)
ax.add_patch(cell_rect)
ax.text(16.34, 6.7, 'NOT_34', ha='center', va='center', fontsize=8)

# Cell: NOR2_28
cell_rect = patches.Rectangle((12.73, 0), 0.57, 1.4, linewidth=1, edgecolor='blue', facecolor='lightblue', alpha=0.7)
ax.add_patch(cell_rect)
ax.text(13.015, 0.7, 'NOR2_28', ha='center', va='center', fontsize=8)

# Cell: NOR2_3
cell_rect = patches.Rectangle((8.59055, 8.77718), 0.57, 1.4, linewidth=1, edgecolor='blue', facecolor='lightblue', alpha=0.7)
ax.add_patch(cell_rect)
ax.text(8.87555, 9.47718, 'NOR2_3', ha='center', va='center', fontsize=8)

# Cell: NOT_35
cell_rect = patches.Rectangle((15.2, 0), 0.38, 1.4, linewidth=1, edgecolor='blue', facecolor='lightblue', alpha=0.7)
ax.add_patch(cell_rect)
ax.text(15.39, 0.7, 'NOT_35', ha='center', va='center', fontsize=8)

# Cell: AND2_8
cell_rect = patches.Rectangle((3.04, 3), 0.76, 1.4, linewidth=1, edgecolor='blue', facecolor='lightblue', alpha=0.7)
ax.add_patch(cell_rect)
ax.text(3.42, 3.7, 'AND2_8', ha='center', va='center', fontsize=8)

# Cell: NOT_36
cell_rect = patches.Rectangle((16.53, 0), 0.38, 1.4, linewidth=1, edgecolor='blue', facecolor='lightblue', alpha=0.7)
ax.add_patch(cell_rect)
ax.text(16.72, 0.7, 'NOT_36', ha='center', va='center', fontsize=8)

# Cell: AND2_15
cell_rect = patches.Rectangle((8.33862, 8.7902), 0.76, 1.4, linewidth=1, edgecolor='blue', facecolor='lightblue', alpha=0.7)
ax.add_patch(cell_rect)
ax.text(8.71862, 9.4902, 'AND2_15', ha='center', va='center', fontsize=8)

# Cell: NOT_41
cell_rect = patches.Rectangle((4.94, 3), 0.38, 1.4, linewidth=1, edgecolor='blue', facecolor='lightblue', alpha=0.7)
ax.add_patch(cell_rect)
ax.text(5.13, 3.7, 'NOT_41', ha='center', va='center', fontsize=8)

# Cell: NOT_42
cell_rect = patches.Rectangle((12.54, 3), 0.38, 1.4, linewidth=1, edgecolor='blue', facecolor='lightblue', alpha=0.7)
ax.add_patch(cell_rect)
ax.text(12.73, 3.7, 'NOT_42', ha='center', va='center', fontsize=8)

# Cell: NOT_44
cell_rect = patches.Rectangle((4.37, 15), 0.38, 1.4, linewidth=1, edgecolor='blue', facecolor='lightblue', alpha=0.7)
ax.add_patch(cell_rect)
ax.text(4.56, 15.7, 'NOT_44', ha='center', va='center', fontsize=8)

# Cell: AND2_36
cell_rect = patches.Rectangle((2.28, 0), 0.76, 1.4, linewidth=1, edgecolor='blue', facecolor='lightblue', alpha=0.7)
ax.add_patch(cell_rect)
ax.text(2.66, 0.7, 'AND2_36', ha='center', va='center', fontsize=8)

# Cell: NOT_45
cell_rect = patches.Rectangle((8.48944, 8.82309), 0.38, 1.4, linewidth=1, edgecolor='blue', facecolor='lightblue', alpha=0.7)
ax.add_patch(cell_rect)
ax.text(8.67944, 9.52309, 'NOT_45', ha='center', va='center', fontsize=8)

# Cell: AND2_0
cell_rect = patches.Rectangle((11.78, 6), 0.76, 1.4, linewidth=1, edgecolor='blue', facecolor='lightblue', alpha=0.7)
ax.add_patch(cell_rect)
ax.text(12.16, 6.7, 'AND2_0', ha='center', va='center', fontsize=8)

# Cell: NOR2_11
cell_rect = patches.Rectangle((8.4054, 8.79564), 0.57, 1.4, linewidth=1, edgecolor='blue', facecolor='lightblue', alpha=0.7)
ax.add_patch(cell_rect)
ax.text(8.6904, 9.49564, 'NOR2_11', ha='center', va='center', fontsize=8)

# Cell: NOT_47
cell_rect = patches.Rectangle((8.48546, 8.83), 0.38, 1.4, linewidth=1, edgecolor='blue', facecolor='lightblue', alpha=0.7)
ax.add_patch(cell_rect)
ax.text(8.67546, 9.53, 'NOT_47', ha='center', va='center', fontsize=8)

# Cell: NOT_50
cell_rect = patches.Rectangle((12.92, 3), 0.38, 1.4, linewidth=1, edgecolor='blue', facecolor='lightblue', alpha=0.7)
ax.add_patch(cell_rect)
ax.text(13.11, 3.7, 'NOT_50', ha='center', va='center', fontsize=8)

# Cell: NOT_33
cell_rect = patches.Rectangle((8.52712, 8.79195), 0.38, 1.4, linewidth=1, edgecolor='blue', facecolor='lightblue', alpha=0.7)
ax.add_patch(cell_rect)
ax.text(8.71712, 9.49195, 'NOT_33', ha='center', va='center', fontsize=8)

# Cell: NOT_51
cell_rect = patches.Rectangle((7.22, 0), 0.38, 1.4, linewidth=1, edgecolor='blue', facecolor='lightblue', alpha=0.7)
ax.add_patch(cell_rect)
ax.text(7.41, 0.7, 'NOT_51', ha='center', va='center', fontsize=8)

# Cell: NOT_53
cell_rect = patches.Rectangle((3.8, 6), 0.38, 1.4, linewidth=1, edgecolor='blue', facecolor='lightblue', alpha=0.7)
ax.add_patch(cell_rect)
ax.text(3.99, 6.7, 'NOT_53', ha='center', va='center', fontsize=8)

# Cell: AND2_33
cell_rect = patches.Rectangle((0, 3), 0.76, 1.4, linewidth=1, edgecolor='blue', facecolor='lightblue', alpha=0.7)
ax.add_patch(cell_rect)
ax.text(0.38, 3.7, 'AND2_33', ha='center', va='center', fontsize=8)

# Cell: AND2_2
cell_rect = patches.Rectangle((14.06, 6), 0.76, 1.4, linewidth=1, edgecolor='blue', facecolor='lightblue', alpha=0.7)
ax.add_patch(cell_rect)
ax.text(14.44, 6.7, 'AND2_2', ha='center', va='center', fontsize=8)

# Cell: NOR2_22
cell_rect = patches.Rectangle((13.87, 0), 0.57, 1.4, linewidth=1, edgecolor='blue', facecolor='lightblue', alpha=0.7)
ax.add_patch(cell_rect)
ax.text(14.155, 0.7, 'NOR2_22', ha='center', va='center', fontsize=8)

# Cell: NAND2_15
cell_rect = patches.Rectangle((16.34, 3), 0.57, 1.4, linewidth=1, edgecolor='blue', facecolor='lightblue', alpha=0.7)
ax.add_patch(cell_rect)
ax.text(16.625, 3.7, 'NAND2_15', ha='center', va='center', fontsize=8)

# Cell: NOT_56
cell_rect = patches.Rectangle((15.01, 3), 0.38, 1.4, linewidth=1, edgecolor='blue', facecolor='lightblue', alpha=0.7)
ax.add_patch(cell_rect)
ax.text(15.2, 3.7, 'NOT_56', ha='center', va='center', fontsize=8)

# Cell: NOT_57
cell_rect = patches.Rectangle((14.44, 0), 0.38, 1.4, linewidth=1, edgecolor='blue', facecolor='lightblue', alpha=0.7)
ax.add_patch(cell_rect)
ax.text(14.63, 0.7, 'NOT_57', ha='center', va='center', fontsize=8)

# Cell: AND2_5
cell_rect = patches.Rectangle((8.31665, 8.8107), 0.76, 1.4, linewidth=1, edgecolor='blue', facecolor='lightblue', alpha=0.7)
ax.add_patch(cell_rect)
ax.text(8.69665, 9.5107, 'AND2_5', ha='center', va='center', fontsize=8)

# Cell: AND2_6
cell_rect = patches.Rectangle((8.31553, 8.81092), 0.76, 1.4, linewidth=1, edgecolor='blue', facecolor='lightblue', alpha=0.7)
ax.add_patch(cell_rect)
ax.text(8.69553, 9.51092, 'AND2_6', ha='center', va='center', fontsize=8)

# Cell: NOT_6
cell_rect = patches.Rectangle((7.03, 9), 0.38, 1.4, linewidth=1, edgecolor='blue', facecolor='lightblue', alpha=0.7)
ax.add_patch(cell_rect)
ax.text(7.22, 9.7, 'NOT_6', ha='center', va='center', fontsize=8)

# Cell: NOT_17
cell_rect = patches.Rectangle((8.5777, 8.79854), 0.38, 1.4, linewidth=1, edgecolor='blue', facecolor='lightblue', alpha=0.7)
ax.add_patch(cell_rect)
ax.text(8.7677, 9.49854, 'NOT_17', ha='center', va='center', fontsize=8)

# Cell: AND2_12
cell_rect = patches.Rectangle((5.89, 6), 0.76, 1.4, linewidth=1, edgecolor='blue', facecolor='lightblue', alpha=0.7)
ax.add_patch(cell_rect)
ax.text(6.27, 6.7, 'AND2_12', ha='center', va='center', fontsize=8)

# Cell: NOT_22
cell_rect = patches.Rectangle((5.32, 9), 0.38, 1.4, linewidth=1, edgecolor='blue', facecolor='lightblue', alpha=0.7)
ax.add_patch(cell_rect)
ax.text(5.51, 9.7, 'NOT_22', ha='center', va='center', fontsize=8)

# Cell: NOT_38
cell_rect = patches.Rectangle((15.39, 3), 0.38, 1.4, linewidth=1, edgecolor='blue', facecolor='lightblue', alpha=0.7)
ax.add_patch(cell_rect)
ax.text(15.58, 3.7, 'NOT_38', ha='center', va='center', fontsize=8)

# Cell: AND2_13
cell_rect = patches.Rectangle((6.65, 3), 0.76, 1.4, linewidth=1, edgecolor='blue', facecolor='lightblue', alpha=0.7)
ax.add_patch(cell_rect)
ax.text(7.03, 3.7, 'AND2_13', ha='center', va='center', fontsize=8)

# Cell: B1
cell_rect = patches.Rectangle((8.4727, 8.84049), 0.38, 1.4, linewidth=1, edgecolor='blue', facecolor='lightblue', alpha=0.7)
ax.add_patch(cell_rect)
ax.text(8.6627, 9.54049, 'B1', ha='center', va='center', fontsize=8)

# Cell: AND2_16
cell_rect = patches.Rectangle((8.33891, 8.79003), 0.76, 1.4, linewidth=1, edgecolor='blue', facecolor='lightblue', alpha=0.7)
ax.add_patch(cell_rect)
ax.text(8.71891, 9.49003, 'AND2_16', ha='center', va='center', fontsize=8)

# Cell: AND2_34
cell_rect = patches.Rectangle((11.21, 0), 0.76, 1.4, linewidth=1, edgecolor='blue', facecolor='lightblue', alpha=0.7)
ax.add_patch(cell_rect)
ax.text(11.59, 0.7, 'AND2_34', ha='center', va='center', fontsize=8)

# Cell: NOT_54
cell_rect = patches.Rectangle((3.04, 0), 0.38, 1.4, linewidth=1, edgecolor='blue', facecolor='lightblue', alpha=0.7)
ax.add_patch(cell_rect)
ax.text(3.23, 0.7, 'NOT_54', ha='center', va='center', fontsize=8)

# Cell: AND2_20
cell_rect = patches.Rectangle((8.28793, 8.839), 0.76, 1.4, linewidth=1, edgecolor='blue', facecolor='lightblue', alpha=0.7)
ax.add_patch(cell_rect)
ax.text(8.66793, 9.539, 'AND2_20', ha='center', va='center', fontsize=8)

# Cell: NOT_40
cell_rect = patches.Rectangle((7.41, 3), 0.38, 1.4, linewidth=1, edgecolor='blue', facecolor='lightblue', alpha=0.7)
ax.add_patch(cell_rect)
ax.text(7.6, 3.7, 'NOT_40', ha='center', va='center', fontsize=8)

# Cell: AND2_23
cell_rect = patches.Rectangle((8.93, 3), 0.76, 1.4, linewidth=1, edgecolor='blue', facecolor='lightblue', alpha=0.7)
ax.add_patch(cell_rect)
ax.text(9.31, 3.7, 'AND2_23', ha='center', va='center', fontsize=8)

# Cell: NOT_58
cell_rect = patches.Rectangle((3.8, 3), 0.38, 1.4, linewidth=1, edgecolor='blue', facecolor='lightblue', alpha=0.7)
ax.add_patch(cell_rect)
ax.text(3.99, 3.7, 'NOT_58', ha='center', va='center', fontsize=8)

# Cell: AND2_24
cell_rect = patches.Rectangle((2.28, 6), 0.76, 1.4, linewidth=1, edgecolor='blue', facecolor='lightblue', alpha=0.7)
ax.add_patch(cell_rect)
ax.text(2.66, 6.7, 'AND2_24', ha='center', va='center', fontsize=8)

# Cell: AND3_1
cell_rect = patches.Rectangle((5.89, 3), 0.76, 1.4, linewidth=1, edgecolor='blue', facecolor='lightblue', alpha=0.7)
ax.add_patch(cell_rect)
ax.text(6.27, 3.7, 'AND3_1', ha='center', va='center', fontsize=8)

# Cell: AND3_0
cell_rect = patches.Rectangle((7.41, 6), 0.76, 1.4, linewidth=1, edgecolor='blue', facecolor='lightblue', alpha=0.7)
ax.add_patch(cell_rect)
ax.text(7.79, 6.7, 'AND3_0', ha='center', va='center', fontsize=8)

# Cell: AND2_27
cell_rect = patches.Rectangle((8.3593, 8.75924), 0.76, 1.4, linewidth=1, edgecolor='blue', facecolor='lightblue', alpha=0.7)
ax.add_patch(cell_rect)
ax.text(8.7393, 9.45924, 'AND2_27', ha='center', va='center', fontsize=8)

# Cell: VDD
cell_rect = patches.Rectangle((0, 0), 0.38, 1.4, linewidth=1, edgecolor='blue', facecolor='lightblue', alpha=0.7)
ax.add_patch(cell_rect)
ax.text(0.19, 0.7, 'VDD', ha='center', va='center', fontsize=8)

# Cell: AND2_28
cell_rect = patches.Rectangle((8.30983, 8.81096), 0.76, 1.4, linewidth=1, edgecolor='blue', facecolor='lightblue', alpha=0.7)
ax.add_patch(cell_rect)
ax.text(8.68983, 9.51096, 'AND2_28', ha='center', va='center', fontsize=8)

# Draw nets as fly-lines
net_colors = []
# Set plot properties
ax.set_aspect('equal')
ax.set_xlim(-10, 27.1388)
ax.set_ylim(-10, 28)
ax.set_xlabel('X (micrometers)')
ax.set_ylabel('Y (micrometers)')
ax.set_title('MiniPlacement - visualizations/20251201_104600_360/detailed.png')
ax.grid(True, alpha=0.3)

# Save the plot
plt.tight_layout()
plt.savefig('visualizations/20251201_104600_360/detailed.png', dpi=150, bbox_inches='tight')
plt.close()

print("Plot saved as: visualizations/20251201_104600_360/detailed.png")
